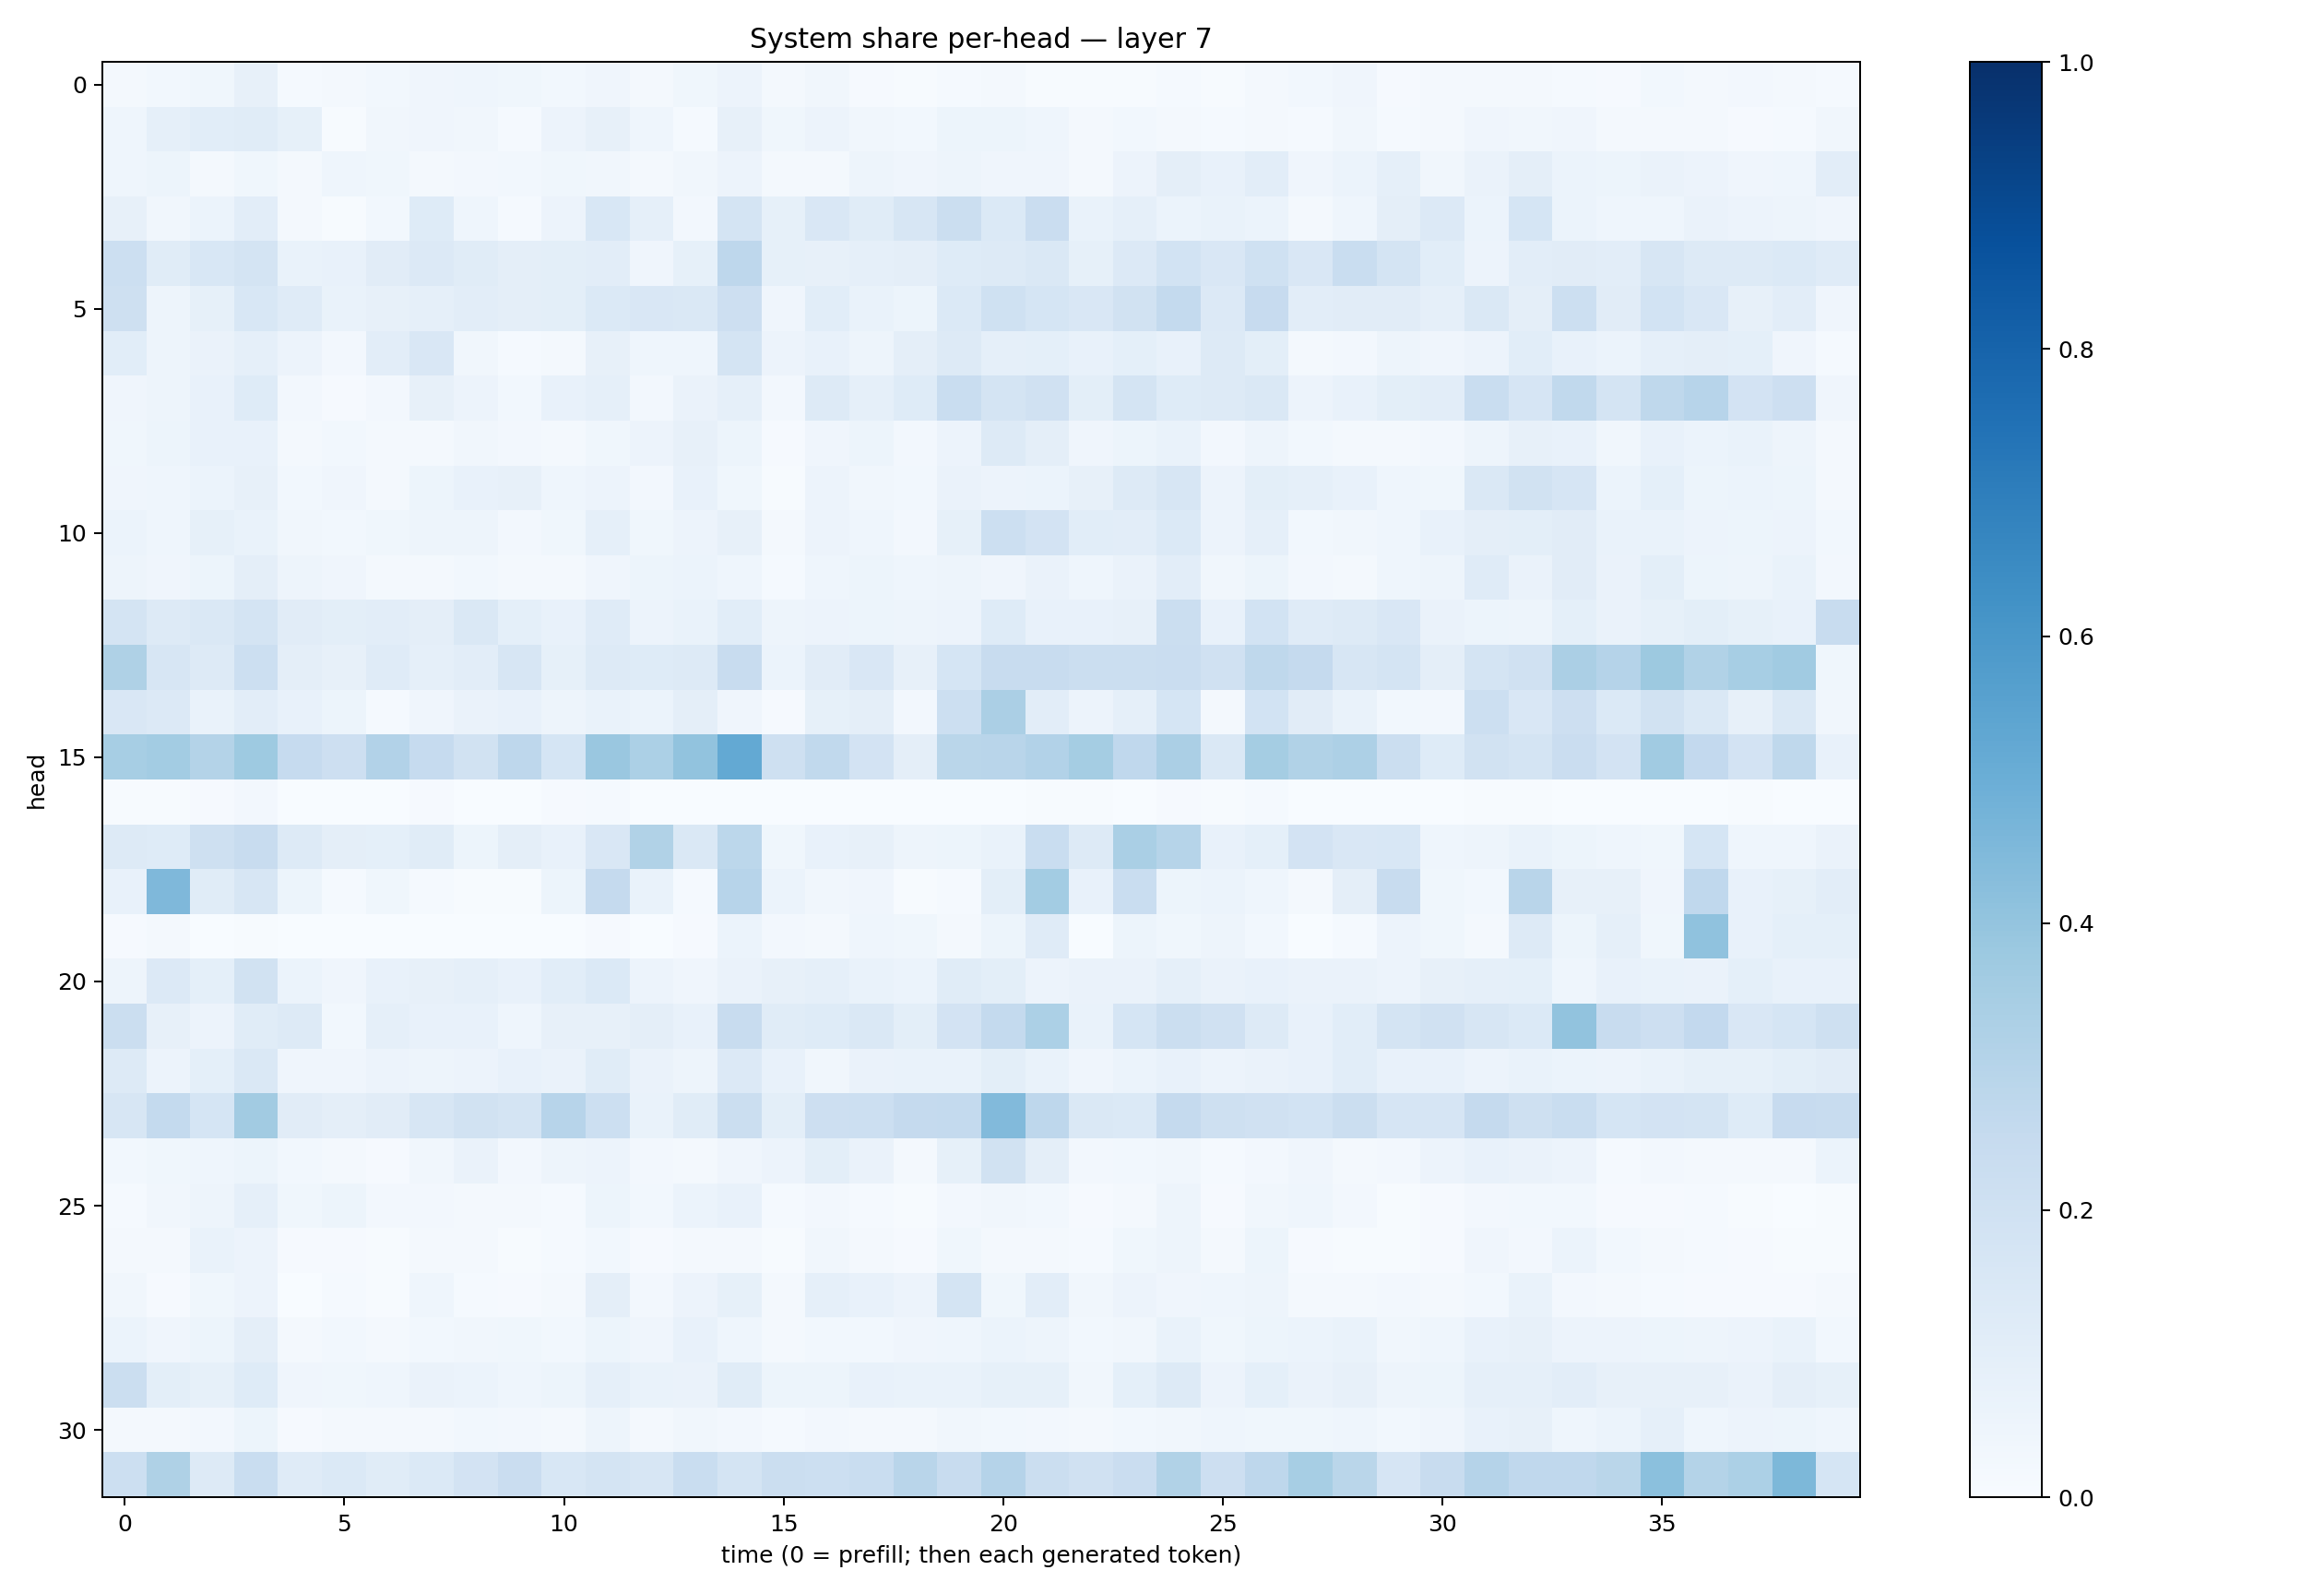

Data behind this chart, as committed beside it:
0.015736284, 0.031205071, 0.03793534, 0.07927934, 0.013691612, 0.02102807, 0.029551577, 0.04259757, 0.04518425, 0.036126837, 0.029313114, 0.04063616, 0.022388648, 0.036075234, 0.058503266, 0.016789591, 0.032284077, 0.0093802195, 0.0070812013, 0.0118413735, 0.016284944, 0.0054013794, 0.004273108, 0.004336235
0.04491, 0.08824, 0.1074, 0.1167, 0.08241, 0.007776, 0.0345, 0.04008, 0.03459, 0.01268, 0.05493, 0.07876, 0.0447, 0.01445, 0.07948, 0.0377, 0.05669, 0.03354, 0.02947, 0.05278, 0.05338, 0.04609, 0.01747, 0.0288
0.04379, 0.05418, 0.021, 0.03802, 0.02254, 0.04299, 0.03731, 0.02254, 0.025, 0.03074, 0.03604, 0.03499, 0.01827, 0.03155, 0.05693, 0.01999, 0.02139, 0.04938, 0.04026, 0.04709, 0.0393, 0.04096, 0.01726, 0.05511
0.08042, 0.03434, 0.0605, 0.1019, 0.02189, 0.007796, 0.02818, 0.1219, 0.04446, 0.01316, 0.05727, 0.1525, 0.08914, 0.02464, 0.1758, 0.08533, 0.1513, 0.1165, 0.1585, 0.2256, 0.1399, 0.2277, 0.06844, 0.08736
0.2173, 0.1143, 0.1558, 0.177, 0.069, 0.07447, 0.1096, 0.1329, 0.1137, 0.09438, 0.1003, 0.1045, 0.04069, 0.08219, 0.2735, 0.08559, 0.07982, 0.08979, 0.0942, 0.1212, 0.1289, 0.1432, 0.08506, 0.1345
0.2102, 0.04796, 0.08282, 0.1546, 0.119, 0.06652, 0.08167, 0.08789, 0.1039, 0.09489, 0.09854, 0.1399, 0.1522, 0.1442, 0.211, 0.04103, 0.1068, 0.06751, 0.05352, 0.1401, 0.2013, 0.1709, 0.1513, 0.1882
0.1078, 0.04775, 0.06299, 0.08666, 0.05708, 0.02446, 0.1016, 0.1514, 0.03408, 0.01203, 0.02062, 0.081, 0.04534, 0.0437, 0.1784, 0.05633, 0.07798, 0.04749, 0.09476, 0.1323, 0.08669, 0.09119, 0.07588, 0.09301
0.04121, 0.04757, 0.07049, 0.1238, 0.02655, 0.01018, 0.02516, 0.08065, 0.05648, 0.02821, 0.07107, 0.08825, 0.02668, 0.06414, 0.08729, 0.02428, 0.1252, 0.08691, 0.1226, 0.2324, 0.1738, 0.198, 0.09886, 0.1775
0.03899, 0.0509, 0.07125, 0.07702, 0.02033, 0.02929, 0.01635, 0.02306, 0.03159, 0.02527, 0.01613, 0.0383, 0.05734, 0.08041, 0.05247, 0.008578, 0.03919, 0.05097, 0.02542, 0.05838, 0.1275, 0.09545, 0.04218, 0.05389
0.04291, 0.04576, 0.06125, 0.07862, 0.02747, 0.0411, 0.01582, 0.05421, 0.0734, 0.07865, 0.04389, 0.05721, 0.02698, 0.07041, 0.03554, 0.007435, 0.05814, 0.03512, 0.02789, 0.06373, 0.05803, 0.06191, 0.08132, 0.1308
0.06005, 0.0445, 0.08347, 0.06702, 0.03351, 0.02877, 0.03817, 0.04758, 0.04941, 0.02605, 0.0364, 0.08663, 0.03786, 0.05685, 0.08079, 0.01975, 0.0576, 0.04389, 0.02378, 0.08554, 0.216, 0.1826, 0.107, 0.1041
0.04895, 0.04149, 0.05352, 0.09697, 0.0505, 0.04003, 0.02255, 0.02226, 0.03056, 0.01936, 0.01809, 0.04221, 0.05292, 0.06222, 0.04301, 0.01172, 0.04357, 0.0541, 0.04382, 0.04734, 0.0413, 0.06556, 0.04336, 0.06556
0.1775, 0.131, 0.1445, 0.1778, 0.1112, 0.09826, 0.1022, 0.0961, 0.1436, 0.09297, 0.0705, 0.1188, 0.05855, 0.06868, 0.1078, 0.04981, 0.05604, 0.05258, 0.04925, 0.05628, 0.122, 0.07133, 0.07285, 0.07995
0.3209, 0.1622, 0.1323, 0.2152, 0.09535, 0.07821, 0.1184, 0.08949, 0.1043, 0.1577, 0.08511, 0.1318, 0.1244, 0.1286, 0.2392, 0.06055, 0.1126, 0.1494, 0.08026, 0.1701, 0.2416, 0.2354, 0.2251, 0.2217
0.1522, 0.1361, 0.06828, 0.1036, 0.07303, 0.05122, 0.0141, 0.04219, 0.06452, 0.072, 0.05065, 0.06663, 0.06223, 0.09545, 0.03985, 0.008887, 0.08562, 0.09519, 0.02435, 0.2167, 0.3357, 0.105, 0.05724, 0.08746
0.3462, 0.3577, 0.3084, 0.3734, 0.2486, 0.212, 0.3097, 0.2474, 0.1904, 0.2756, 0.1719, 0.385, 0.3289, 0.4049, 0.5218, 0.209, 0.2646, 0.1813, 0.09547, 0.2876, 0.2899, 0.3088, 0.3523, 0.2669
0.004531, 0.005211, 0.01079, 0.02465, 0.0009305, 0.001081, 0.00363, 0.009105, 0.003334, 0.0009165, 0.008897, 0.01225, 0.001422, 0.0009115, 0.002527, 0.001149, 0.0005428, 0.0009748, 0.001117, 0.002256, 0.001727, 0.005791, 0.004775, 0.001638
0.1268, 0.1231, 0.2047, 0.2379, 0.1318, 0.09732, 0.09195, 0.1147, 0.05296, 0.09441, 0.07227, 0.1486, 0.3129, 0.1425, 0.2785, 0.03564, 0.07511, 0.07919, 0.04829, 0.05212, 0.07002, 0.2336, 0.1279, 0.3383
0.07443, 0.4519, 0.115, 0.1578, 0.05094, 0.01559, 0.0374, 0.01283, 0.007433, 0.006881, 0.05345, 0.252, 0.06798, 0.01541, 0.2956, 0.06056, 0.03216, 0.04042, 0.007722, 0.01263, 0.09937, 0.3565, 0.07735, 0.231
0.01032, 0.01941, 0.002389, 0.00577, 0.0003197, 0.0003764, 0.0007712, 0.0008178, 0.0002189, 0.0002731, 0.0004032, 0.01046, 0.003668, 0.01143, 0.06066, 0.02455, 0.0209, 0.04548, 0.03617, 0.02208, 0.05296, 0.1205, 0.0007799, 0.05449
0.04776, 0.1339, 0.09244, 0.1876, 0.05872, 0.04139, 0.07083, 0.07846, 0.08748, 0.0712, 0.1073, 0.1398, 0.05737, 0.03952, 0.06263, 0.07857, 0.08771, 0.06944, 0.06113, 0.1156, 0.09969, 0.05543, 0.0653, 0.06523
0.2191, 0.08049, 0.05856, 0.1151, 0.1261, 0.02935, 0.08739, 0.0753, 0.07426, 0.04469, 0.08011, 0.07971, 0.09419, 0.07505, 0.2421, 0.1155, 0.123, 0.1483, 0.1011, 0.1817, 0.254, 0.3313, 0.06744, 0.1696
0.1309, 0.05637, 0.09191, 0.1461, 0.04148, 0.04187, 0.05751, 0.04952, 0.05805, 0.07078, 0.06448, 0.1167, 0.06582, 0.04819, 0.1341, 0.07634, 0.0344, 0.06499, 0.06904, 0.06911, 0.09927, 0.06836, 0.03959, 0.05906
0.1579, 0.2554, 0.1686, 0.3599, 0.1108, 0.09531, 0.1097, 0.1625, 0.1897, 0.1754, 0.295, 0.2183, 0.0675, 0.1165, 0.2239, 0.1, 0.2112, 0.2159, 0.253, 0.2544, 0.4437, 0.2739, 0.1443, 0.1371
0.02941, 0.03775, 0.04401, 0.05447, 0.0284, 0.0177, 0.01124, 0.03132, 0.06552, 0.02598, 0.04794, 0.05817, 0.0239, 0.02276, 0.04146, 0.05529, 0.0999, 0.06458, 0.0215, 0.0842, 0.1924, 0.09442, 0.02365, 0.02886
0.01392, 0.03149, 0.04721, 0.08669, 0.03682, 0.0516, 0.02608, 0.02685, 0.02196, 0.01901, 0.01435, 0.05124, 0.02905, 0.06213, 0.07202, 0.01181, 0.02504, 0.0156, 0.007744, 0.02468, 0.03378, 0.0281, 0.008271, 0.01763
0.01764, 0.02054, 0.06675, 0.05561, 0.01006, 0.01065, 0.006148, 0.01885, 0.0223, 0.007176, 0.01287, 0.03116, 0.01113, 0.01573, 0.01841, 0.005716, 0.03163, 0.01583, 0.009815, 0.03702, 0.02323, 0.01957, 0.01399, 0.03624
0.03425, 0.01011, 0.03681, 0.05832, 0.00236, 0.01532, 0.006688, 0.04652, 0.01389, 0.01167, 0.01849, 0.09475, 0.02426, 0.05614, 0.08544, 0.02323, 0.0861, 0.07304, 0.05692, 0.1735, 0.03574, 0.1025, 0.03472, 0.05813
0.05903, 0.04259, 0.05334, 0.09409, 0.01705, 0.03093, 0.02153, 0.03028, 0.0338, 0.03605, 0.02809, 0.0518, 0.04197, 0.07123, 0.04569, 0.01692, 0.03114, 0.02987, 0.0405, 0.04307, 0.05971, 0.05012, 0.02824, 0.03383
0.2258, 0.09996, 0.0838, 0.124, 0.04212, 0.0375, 0.0431, 0.06419, 0.06037, 0.04509, 0.05443, 0.08812, 0.06755, 0.06275, 0.1152, 0.05214, 0.05096, 0.07206, 0.06779, 0.06721, 0.08318, 0.0832, 0.03435, 0.09241
0.01821, 0.02187, 0.02557, 0.05461, 0.01035, 0.01695, 0.01958, 0.02107, 0.02785, 0.02406, 0.02085, 0.04723, 0.02336, 0.03379, 0.02667, 0.01424, 0.02642, 0.01961, 0.02151, 0.03148, 0.02829, 0.02602, 0.02254, 0.02747
0.2174, 0.3215, 0.1264, 0.2325, 0.1208, 0.1379, 0.1147, 0.1395, 0.1832, 0.2295, 0.1532, 0.1787, 0.1566, 0.2337, 0.1756, 0.2234, 0.2153, 0.2342, 0.2914, 0.2386, 0.3021, 0.2256, 0.1959, 0.2268
